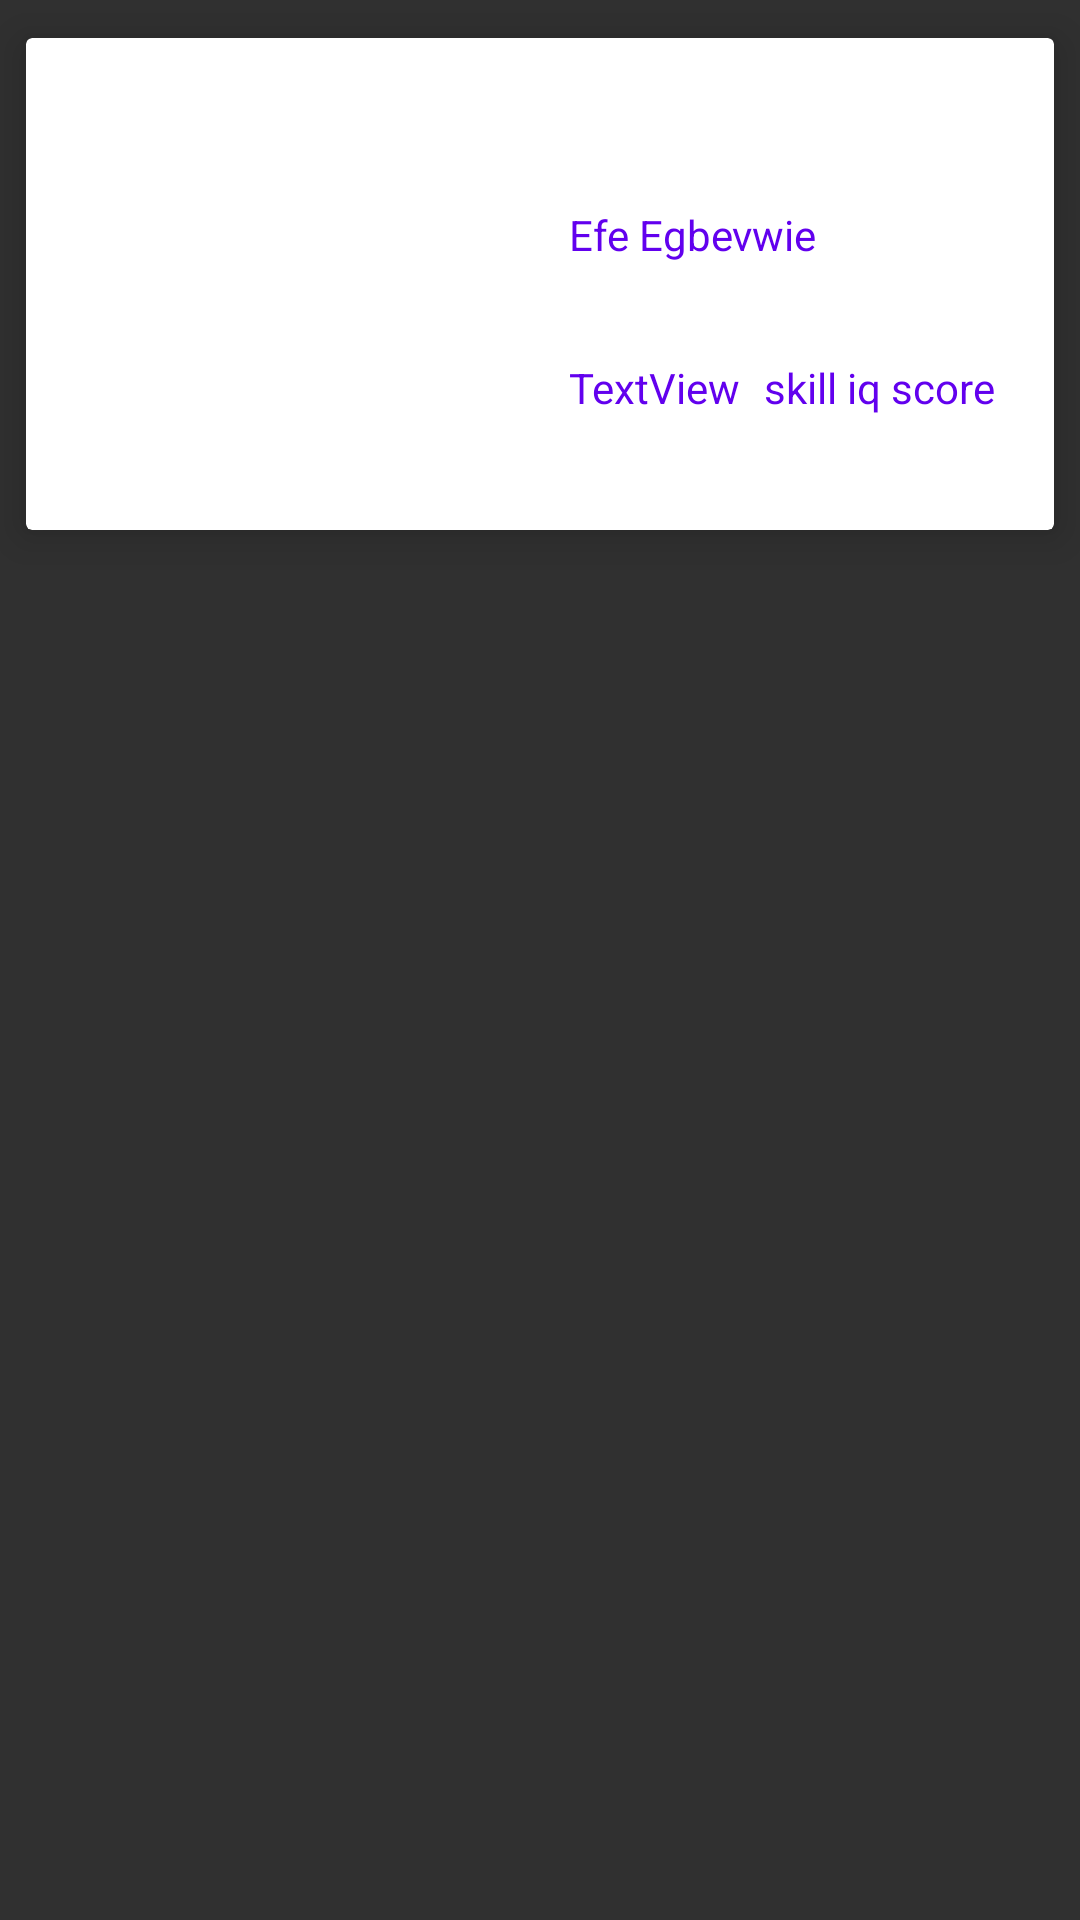

This screen was rendered from an Android layout file. Write that file and the resources it references.
<!-- AndroidManifest.xml: application theme AppTheme -->
<!-- res/layout/skill_iq_item.xml -->
<?xml version="1.0" encoding="utf-8"?>
<FrameLayout xmlns:android="http://schemas.android.com/apk/res/android"
    xmlns:app="http://schemas.android.com/apk/res-auto"
    android:layout_width="match_parent"
    android:layout_height="wrap_content">
    
    <androidx.cardview.widget.CardView
        android:layout_width="match_parent"
        android:layout_height="wrap_content"
        android:alpha="1"
        app:cardBackgroundColor="#FFFFFF"
        app:cardElevation="8dp"
        app:cardUseCompatPadding="true"
        app:contentPadding="20dp">

        <androidx.constraintlayout.widget.ConstraintLayout
            android:layout_width="match_parent"
            android:layout_height="wrap_content"
            >

            <ImageView
                android:id="@+id/skill_iq_Badge"
                android:layout_width="129dp"
                android:layout_height="116dp"
                android:layout_marginStart="8dp"
                android:layout_marginTop="8dp"
                app:layout_constraintStart_toStartOf="parent"
                app:layout_constraintTop_toTopOf="parent"
                app:srcCompat="@drawable/skill_iq_trimmed" />

            <TextView
                android:id="@+id/skill_iq_name"
                android:layout_width="0dp"
                android:layout_height="wrap_content"
                android:layout_marginStart="24dp"
                android:layout_marginTop="36dp"
                android:layout_marginEnd="8dp"
                android:text="Efe Egbevwie"
                android:textColor="@color/colorPrimary"
                app:layout_constraintEnd_toEndOf="parent"
                app:layout_constraintHorizontal_bias="0.162"
                app:layout_constraintStart_toEndOf="@+id/skill_iq_Badge"
                app:layout_constraintTop_toTopOf="parent" />

            <TextView
                android:id="@+id/skill_iq_score"
                android:layout_width="wrap_content"
                android:layout_height="wrap_content"
                android:layout_marginTop="32dp"
                android:text="TextView"
                android:textColor="@color/colorPrimary"
                app:layout_constraintStart_toStartOf="@+id/skill_iq_name"
                app:layout_constraintTop_toBottomOf="@+id/skill_iq_name" />

            <TextView
                android:id="@+id/skill_iq_score_text"
                android:layout_width="wrap_content"
                android:layout_height="0dp"
                android:layout_marginStart="8dp"
                android:layout_marginTop="32dp"
                android:text="skill iq score"
                android:textColor="@color/colorPrimary"
                app:layout_constraintStart_toEndOf="@+id/skill_iq_score"
                app:layout_constraintTop_toBottomOf="@+id/skill_iq_name" />

            <TextView
                android:id="@+id/skill_iq_location"
                android:layout_width="wrap_content"
                android:layout_height="wrap_content"
                android:layout_marginStart="16dp"
                android:layout_marginTop="32dp"
                android:layout_marginEnd="16dp"
                android:text="TextView"
                android:textColor="@color/colorPrimary"
                app:layout_constraintEnd_toEndOf="parent"
                app:layout_constraintStart_toEndOf="@+id/skill_iq_score_text"
                app:layout_constraintTop_toBottomOf="@+id/skill_iq_name" />

        </androidx.constraintlayout.widget.ConstraintLayout>


    </androidx.cardview.widget.CardView>
    
</FrameLayout>
<!-- resources referenced by this layout -->
<resources>
  <style name="AppTheme" parent="Theme.AppCompat.NoActionBar">
          
          <item name="windowNoTitle">true</item>
          <item name="colorPrimary">@color/colorPrimary</item>
          <item name="colorPrimaryDark">@color/colorPrimaryDark</item>
          <item name="colorAccent">@color/colorAccent</item>
      </style>
  <!-- not gathered from this repository: default colours our renderer supplied (Android Studio template values) -->
  <color name="colorPrimary">#FF6200EE</color>
  <color name="colorPrimaryDark">#FF3700B3</color>
  <color name="colorAccent">#FF03DAC5</color>
</resources>
